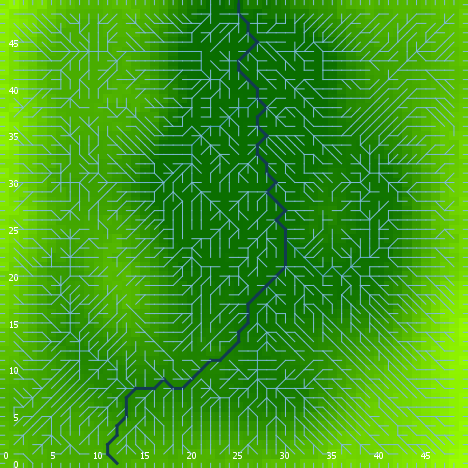

The file beside this chart, header and first rows:
export-world data (NetLogo 6.0.4)
land_04_withSoilProperties.nlogo
05/10/2020 12:16:24:863 +0100
RANDOM STATE
0 0 -1727483681 356 1.1317618777435823 f…
GLOBALS
min-pxcor, max-pxcor, min-pycor, max-pycor, perspective, subject, nextIndex, directed-links, ticks, display-mode, elevationdistribution, elev_algorithm-style, elev_featureanglerange, elev_inversioniterations, elev_noise, elev_numdepressions, elev_numprotuberances, elev_numranges, elev_numrifts, elev_rangeaggregation, elev_rangeheight, elev_rangelength, elev_riftaggregation, elev_riftheight
0, 49, 0, 49, 0, nobody, 2600, "UNDIRECTED", -1, "terrain", [0.9831426989225942 17.218681592511096 8…, "C#", 3.391, 0.8941, 2.012, 2, 2, 56, 47, 0.1174, 20.56, 644, 0.3671, -27.81
TURTLES
who, color, heading, xcor, ycor, shape, label, label-color, breed, hidden?, size, pen-size, pen-mode, numpoints
0, 65, 257, 22, 29, "default", "", 9.9, {breed flowholders}, true, 1, 1, "up", 
1, 55, 54, 48, 28, "default", "", 9.9, {breed flowholders}, true, 1, 1, "up", 
2, 135, 155, 4, 46, "default", "", 9.9, {breed flowholders}, true, 1, 1, "up", 
3, 35, 38, 34, 39, "default", "", 9.9, {breed flowholders}, true, 1, 1, "up", 
4, 25, 191, 27, 21, "default", "", 9.9, {breed flowholders}, true, 1, 1, "up", 
5, 135, 133, 24, 12, "default", "", 9.9, {breed flowholders}, true, 1, 1, "up", 
6, 105, 166, 27, 44, "default", "", 9.9, {breed flowholders}, true, 1, 1, "up", 
7, 35, 213, 45, 44, "default", "", 9.9, {breed flowholders}, true, 1, 1, "up", 
8, 135, 180, 11, 38, "default", "", 9.9, {breed flowholders}, true, 1, 1, "up", 
9, 97, 0, 6, 49, "line half", "", 9.9, {breed flowholders}, false, 1, 1, "up", 
10, 75, 258, 44, 16, "default", "", 9.9, {breed flowholders}, true, 1, 1, "up", 
11, 65, 155, 25, 10, "default", "", 9.9, {breed flowholders}, true, 1, 1, "up", 
12, 55, 239, 9, 3, "default", "", 9.9, {breed flowholders}, true, 1, 1, "up", 
13, 45, 34, 6, 7, "default", "", 9.9, {breed flowholders}, true, 1, 1, "up", 
14, 115, 110, 17, 6, "default", "", 9.9, {breed flowholders}, true, 1, 1, "up", 
15, 85, 62, 46, 35, "default", "", 9.9, {breed flowholders}, true, 1, 1, "up", 
16, 85, 317, 40, 3, "default", "", 9.9, {breed flowholders}, true, 1, 1, "up", 
17, 15, 243, 9, 39, "default", "", 9.9, {breed flowholders}, true, 1, 1, "up", 
18, 75, 71, 45, 23, "default", "", 9.9, {breed flowholders}, true, 1, 1, "up", 
19, 65, 131, 2, 9, "default", "", 9.9, {breed flowholders}, true, 1, 1, "up", 
20, 125, 38, 6, 46, "default", "", 9.9, {breed flowholders}, true, 1, 1, "up", 
21, 55, 107, 9, 21, "default", "", 9.9, {breed flowholders}, true, 1, 1, "up", 
22, 55, 306, 37, 29, "default", "", 9.9, {breed flowholders}, true, 1, 1, "up", 
23, 75, 291, 23, 38, "default", "", 9.9, {breed flowholders}, true, 1, 1, "up", 
24, 85, 236, 8, 6, "default", "", 9.9, {breed flowholders}, true, 1, 1, "up", 
25, 35, 68, 11, 26, "default", "", 9.9, {breed flowholders}, true, 1, 1, "up", 
26, 105, 155, 31, 43, "default", "", 9.9, {breed flowholders}, true, 1, 1, "up", 
27, 5, 16, 40, 32, "default", "", 9.9, {breed flowholders}, true, 1, 1, "up", 
28, 55, 111, 13, 33, "default", "", 9.9, {breed flowholders}, true, 1, 1, "up", 
29, 75, 299, 9, 13, "default", "", 9.9, {breed flowholders}, true, 1, 1, "up", 
30, 95, 308, 22, 13, "default", "", 9.9, {breed flowholders}, true, 1, 1, "up", 
31, 35, 120, 13, 38, "default", "", 9.9, {breed flowholders}, true, 1, 1, "up", 
32, 15, 176, 25, 19, "default", "", 9.9, {breed flowholders}, true, 1, 1, "up", 
33, 15, 142, 28, 5, "default", "", 9.9, {breed flowholders}, true, 1, 1, "up", 
34, 85, 285, 33, 47, "default", "", 9.9, {breed flowholders}, true, 1, 1, "up", 
35, 85, 119, 25, 23, "default", "", 9.9, {breed flowholders}, true, 1, 1, "up", 
36, 95, 340, 4, 1, "default", "", 9.9, {breed flowholders}, true, 1, 1, "up", 
37, 35, 354, 29, 9, "default", "", 9.9, {breed flowholders}, true, 1, 1, "up", 
38, 115, 256, 23, 15, "default", "", 9.9, {breed flowholders}, true, 1, 1, "up", 
39, 45, 92, 42, 6, "default", "", 9.9, {breed flowholders}, true, 1, 1, "up", 
40, 55, 265, 7, 33, "default", "", 9.9, {breed flowholders}, true, 1, 1, "up", 
41, 115, 45, 36, 31, "default", "", 9.9, {breed flowholders}, true, 1, 1, "up", 
42, 15, 149, 25, 11, "default", "", 9.9, {breed flowholders}, true, 1, 1, "up", 
43, 135, 323, 38, 34, "default", "", 9.9, {breed flowholders}, true, 1, 1, "up", 
44, 105, 116, 14, 28, "default", "", 9.9, {breed flowholders}, true, 1, 1, "up", 
45, 95, 328, 27, 26, "default", "", 9.9, {breed flowholders}, true, 1, 1, "up", 
46, 35, 51, 39, 7, "default", "", 9.9, {breed flowholders}, true, 1, 1, "up", 
47, 75, 148, 45, 32, "default", "", 9.9, {breed flowholders}, true, 1, 1, "up", 
48, 105, 319, 6, 2, "default", "", 9.9, {breed flowholders}, true, 1, 1, "up", 
49, 15, 42, 13, 40, "default", "", 9.9, {breed flowholders}, true, 1, 1, "up", 
50, 95, 43, 12, 9, "default", "", 9.9, {breed flowholders}, true, 1, 1, "up", 
... 8,624 more rows
